Run: headless pygame with SDL's dummy video driver; simulated clock (each Clock.tick advances the game by its frame time, no real sleeping); random seed 0; keys injected as events and as key.get_pressed() state; mouse plan: one left click at the window centre at the start of phase 2, then a move to the lower-right quarter at the start of phase 3.
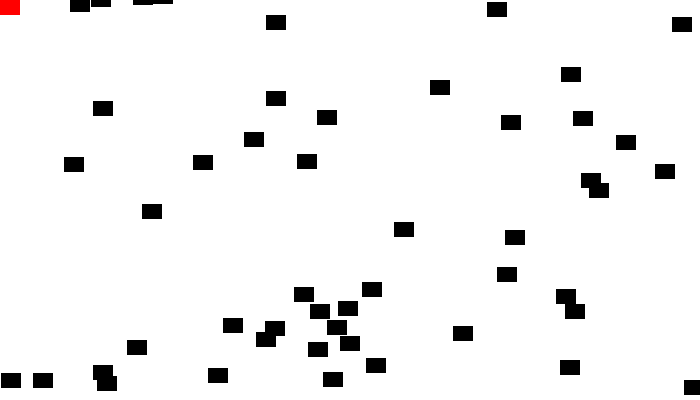
Frame 1 of 4 · flips 1–60 · no input
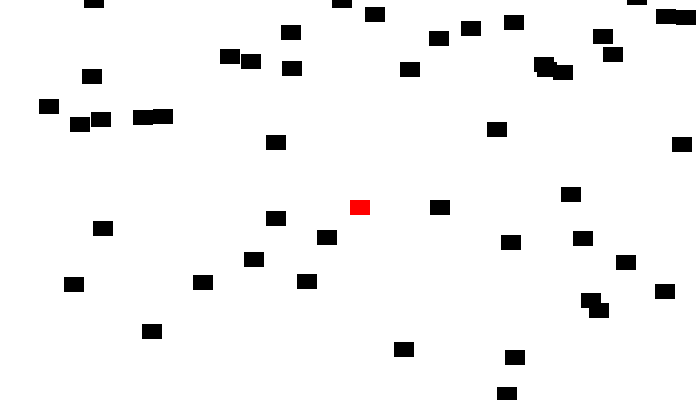
Frame 2 of 4 · flips 61–180 · clicked the window centre · tapped SPACE, RETURN · held RIGHT (→), D
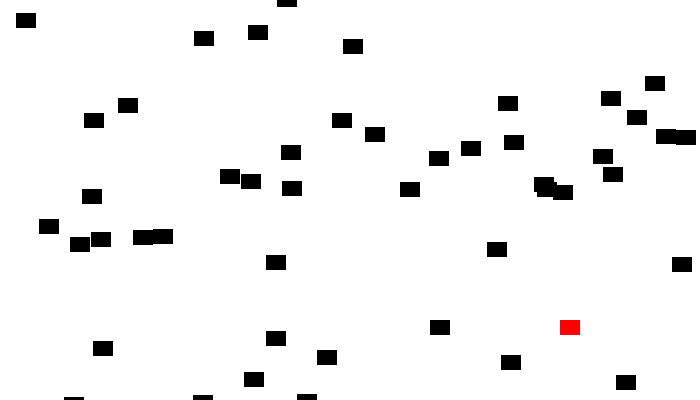
Frame 3 of 4 · flips 181–300 · moved the mouse to the lower-right quarter · held DOWN (↓), S
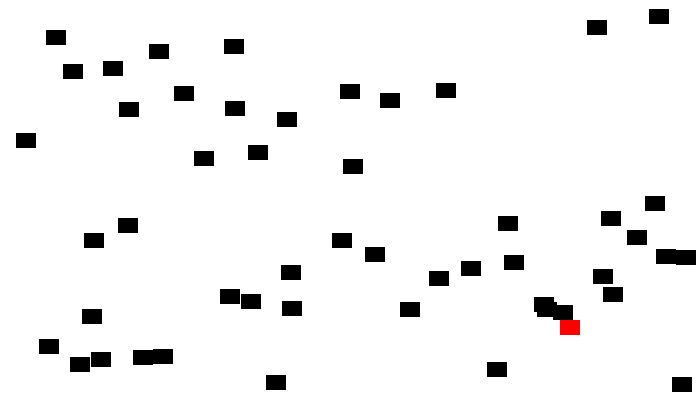
Frame 4 of 4 · flips 301–420 · held LEFT (←), A, UP (↑), W

The pygame program that drew these frames:


import pygame
import random

black = (0, 0, 0)
white = (255, 255, 255)
red = (255, 0, 0)

class Block(pygame.sprite.Sprite):
    def __init__(self, color, width, height):
        pygame.sprite.Sprite.__init__(self)

        self.image = pygame.Surface([width, height])
        self.image.fill(color)
        self.rect = self.image.get_rect()

    def reset_pos(self):
        self.rect.y = -20
        self.rect.x = random.randrange(700-20)

    def update(self):
        self.rect.y += 1

        if self.rect.y > 410:
            self.reset_pos()

class Player(Block):
    def update(self):
        pos = pygame.mouse.get_pos()

        self.rect.x = pos[0]
        self.rect.y = pos[1]


pygame.init()

screen_width = 700
screen_height = 400
screen = pygame.display.set_mode([screen_width, screen_height])

block_list = pygame.sprite.Group()

all_sprites_list = pygame.sprite.Group()

for i in range(50):
    block = Block(black, 20, 15)

    block.rect.x = random.randrange(screen_width)
    block.rect.y = random.randrange(screen_height)

    block_list.add(block)
    all_sprites_list.add(block)


player = Player(red, 20, 15)
all_sprites_list.add(player)

done = False

clock = pygame.time.Clock()

score = 0


while not done:

    for event in pygame.event.get():
        if event.type == pygame.QUIT:
            done = True

    screen.fill(white)

    all_sprites_list.update()

    blocks_hit_list = pygame.sprite.spritecollide(player, block_list, False)

    for block in blocks_hit_list:
        score += 1
        print(score)
        block.reset_pos()

    all_sprites_list.draw(screen)

    clock.tick(20)

    pygame.display.flip()

pygame.quit()
